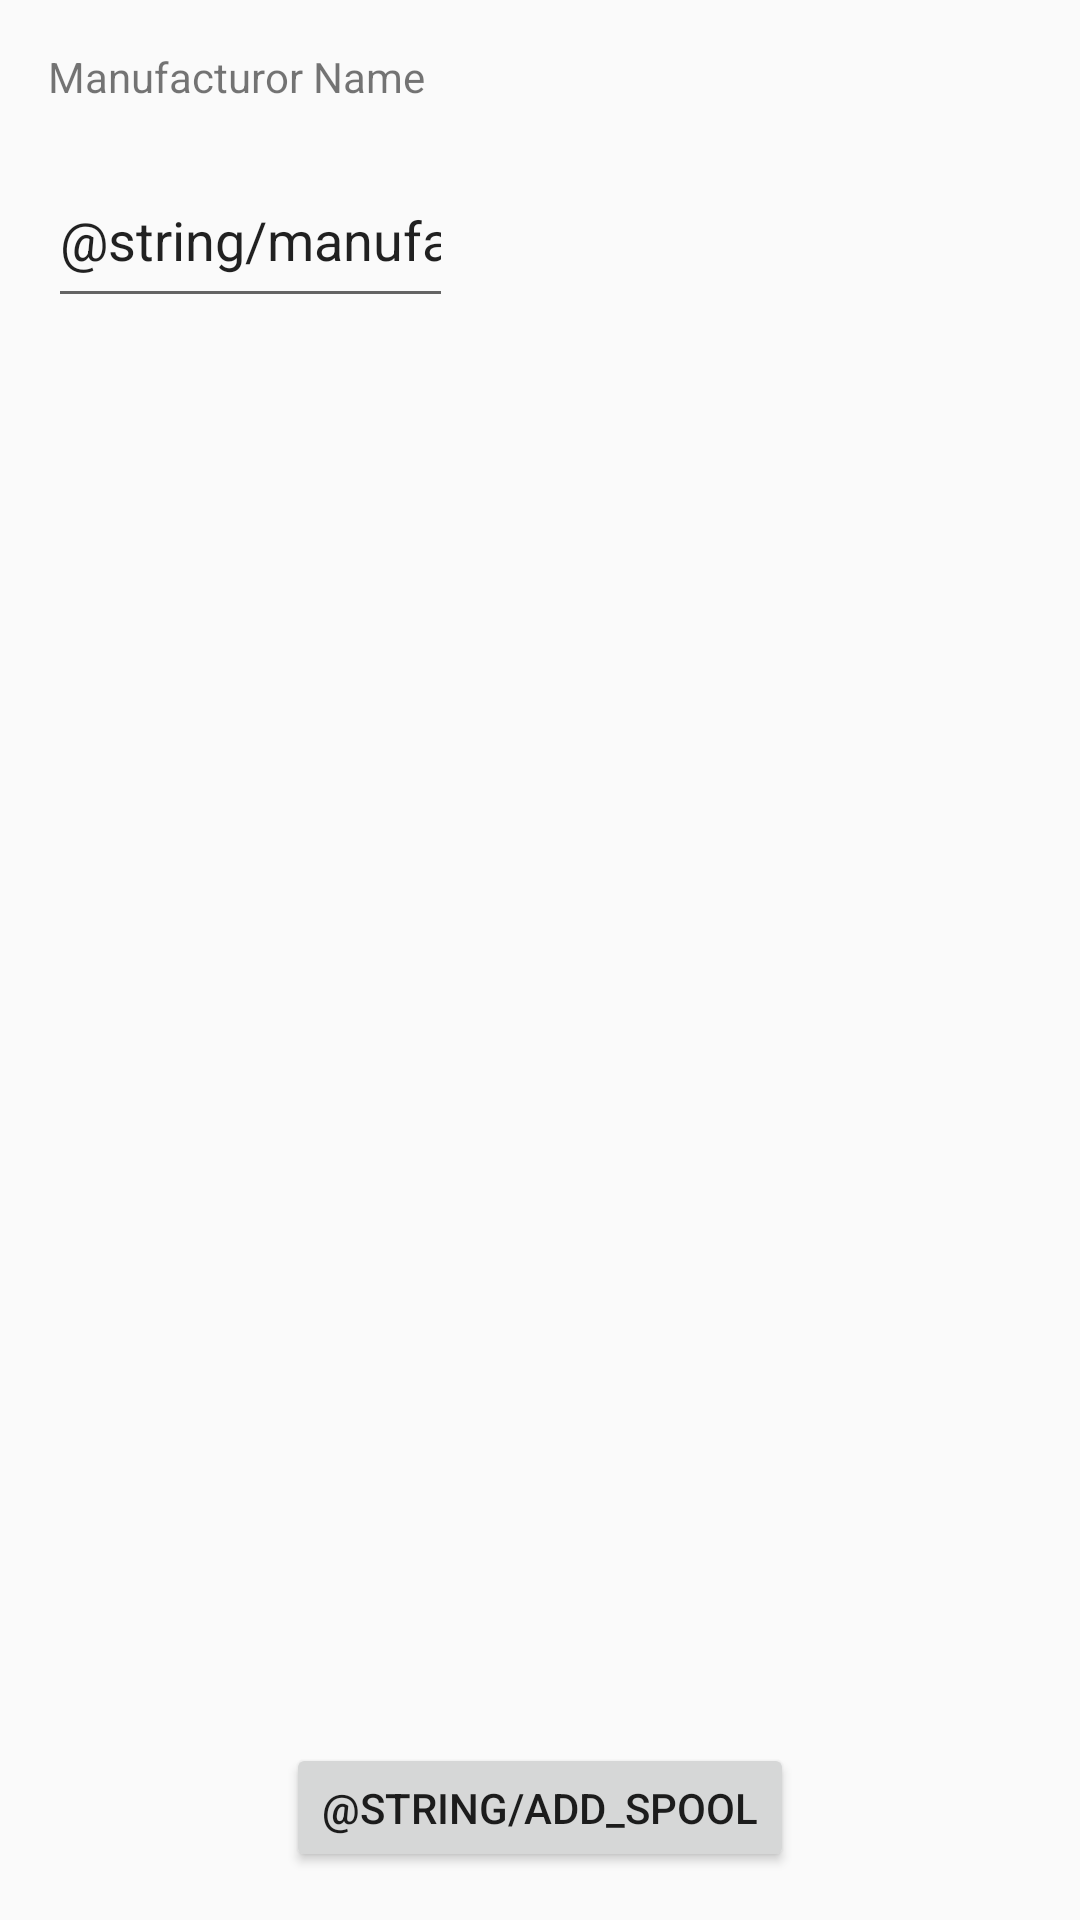

Here is an Android app screen rendered from its layout file. Give the layout XML and the strings, colors and styles it references.
<!-- AndroidManifest.xml: application theme Theme.AppCompat.Light.DarkActionBar -->
<!-- res/layout/activity_add_spool.xml -->
<?xml version="1.0" encoding="utf-8"?>
<android.support.constraint.ConstraintLayout xmlns:android="http://schemas.android.com/apk/res/android"
    xmlns:app="http://schemas.android.com/apk/res-auto"
    xmlns:tools="http://schemas.android.com/tools"
    android:layout_width="match_parent"
    android:layout_height="match_parent"
    tools:context=".AddSpoolActivity">


    <EditText
        android:id="@+id/editManufacturer"
        android:layout_width="135dp"
        android:layout_height="55dp"
        android:layout_marginStart="16dp"
        android:layout_marginTop="16dp"
        android:inputType="text"
        android:text="@string/manufacturer_name"
        app:layout_constraintStart_toStartOf="parent"
        app:layout_constraintTop_toBottomOf="@+id/textView" />

    <Button
        android:id="@+id/buttonAddSpool"
        android:layout_width="wrap_content"
        android:layout_height="43dp"
        android:layout_marginStart="16dp"
        android:layout_marginEnd="16dp"
        android:layout_marginBottom="16dp"
        android:onClick="addSpool"
        android:text="@string/add_spool"
        app:layout_constraintBottom_toBottomOf="parent"
        app:layout_constraintEnd_toEndOf="parent"
        app:layout_constraintStart_toStartOf="parent" />

    <TextView
        android:id="@+id/textView"
        android:layout_width="wrap_content"
        android:layout_height="wrap_content"
        android:layout_marginStart="16dp"
        android:layout_marginTop="16dp"
        android:text="Manufacturor Name"
        app:layout_constraintStart_toStartOf="parent"
        app:layout_constraintTop_toTopOf="parent" />

</android.support.constraint.ConstraintLayout>
<!-- resources referenced by this layout -->
<resources>

</resources>
